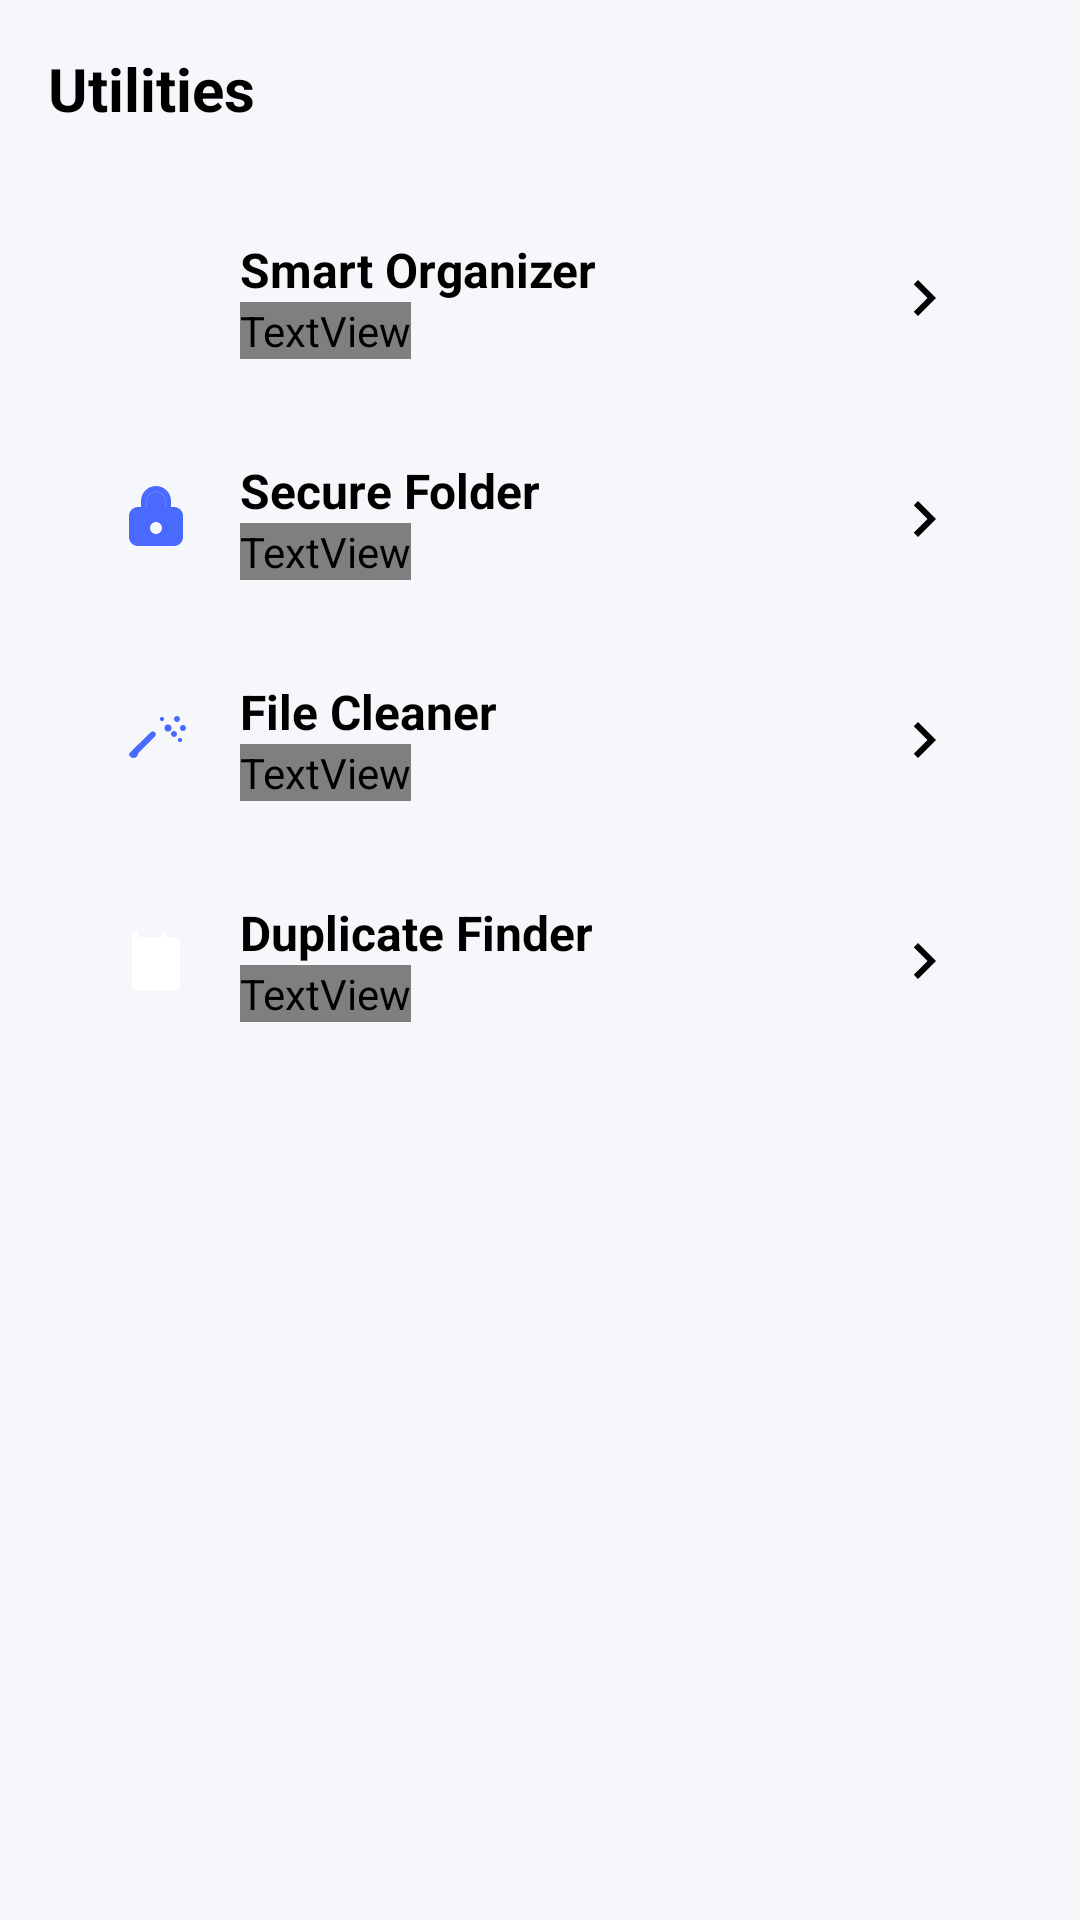

Write the Android layout XML for this screen, with the resource values it uses.
<!-- AndroidManifest.xml: application theme Theme.CoveManager -->
<!-- res/layout/fragment_tools.xml -->
<?xml version="1.0" encoding="utf-8"?>
<androidx.core.widget.NestedScrollView xmlns:android="http://schemas.android.com/apk/res/android"
    xmlns:app="http://schemas.android.com/apk/res-auto"
    android:layout_width="match_parent"
    android:layout_height="match_parent"
    android:fillViewport="true">

    <LinearLayout
        android:layout_width="match_parent"
        android:layout_height="wrap_content"
        android:orientation="vertical"
        android:padding="16dp">

        <TextView
            android:layout_width="wrap_content"
            android:layout_height="wrap_content"
            android:layout_marginBottom="12dp"
            android:text="Utilities"
            android:textColor="?attr/colorOnSurface"
            android:textSize="20sp"
            android:textStyle="bold" />

        <com.google.android.material.card.MaterialCardView
            android:layout_width="match_parent"
            android:layout_height="wrap_content"
            app:cardBackgroundColor="?attr/colorSurfaceContainer"
            app:cardCornerRadius="16dp"
            app:cardElevation="0dp"
            app:strokeWidth="0dp">

            <LinearLayout
                android:layout_width="match_parent"
                android:layout_height="wrap_content"
                android:orientation="vertical"
                android:padding="8dp">

                
                <LinearLayout
                    android:id="@+id/tool_smart_organizer"
                    android:layout_width="match_parent"
                    android:layout_height="wrap_content"
                    android:background="?attr/selectableItemBackground"
                    android:clickable="true"
                    android:focusable="true"
                    android:gravity="center_vertical"
                    android:orientation="horizontal"
                    android:padding="16dp">

                    <ImageView
                        android:layout_width="24dp"
                        android:layout_height="24dp"
                        android:src="@drawable/ic_folder_open_24"
                        app:tint="?attr/colorOnSurfaceVariant" />

                    <LinearLayout
                        android:layout_width="0dp"
                        android:layout_height="wrap_content"
                        android:layout_marginStart="16dp"
                        android:layout_weight="1"
                        android:orientation="vertical">

                        <TextView
                            android:layout_width="wrap_content"
                            android:layout_height="wrap_content"
                            android:text="Smart Organizer"
                            android:textColor="?attr/colorOnSurface"
                            android:textSize="16sp"
                            android:textStyle="bold" />

                        <TextView
                            android:layout_width="wrap_content"
                            android:layout_height="wrap_content"
                            android:text="Move files to correct folders"
                            android:textColor="?attr/colorOnSurfaceVariant"
                            android:textSize="14sp" />
                    </LinearLayout>

                    <ImageView
                        android:layout_width="24dp"
                        android:layout_height="24dp"
                        android:src="@drawable/ic_arrow_right"
                        app:tint="?attr/colorOnSurfaceVariant" />

                </LinearLayout>

                
                <View
                    android:layout_width="match_parent"
                    android:layout_height="1dp"
                    android:layout_marginHorizontal="16dp"
                    android:background="?attr/colorOutlineVariant" />

                
                <LinearLayout
                    android:id="@+id/tool_secure_folder"
                    android:layout_width="match_parent"
                    android:layout_height="wrap_content"
                    android:background="?attr/selectableItemBackground"
                    android:clickable="true"
                    android:focusable="true"
                    android:gravity="center_vertical"
                    android:orientation="horizontal"
                    android:padding="16dp">

                    <ImageView
                        android:layout_width="24dp"
                        android:layout_height="24dp"
                        android:src="@drawable/ic_tool_secure_folder"
                        app:tint="?attr/colorOnSurfaceVariant" />

                    <LinearLayout
                        android:layout_width="0dp"
                        android:layout_height="wrap_content"
                        android:layout_marginStart="16dp"
                        android:layout_weight="1"
                        android:orientation="vertical">

                        <TextView
                            android:layout_width="wrap_content"
                            android:layout_height="wrap_content"
                            android:text="Secure Folder"
                            android:textColor="?attr/colorOnSurface"
                            android:textSize="16sp"
                            android:textStyle="bold" />

                        <TextView
                            android:layout_width="wrap_content"
                            android:layout_height="wrap_content"
                            android:text="Protect your private files"
                            android:textColor="?attr/colorOnSurfaceVariant"
                            android:textSize="14sp" />
                    </LinearLayout>

                    <ImageView
                        android:layout_width="24dp"
                        android:layout_height="24dp"
                        android:src="@drawable/ic_arrow_right"
                        app:tint="?attr/colorOnSurfaceVariant" />

                </LinearLayout>

                
                <View
                    android:layout_width="match_parent"
                    android:layout_height="1dp"
                    android:layout_marginHorizontal="16dp"
                    android:background="?attr/colorOutlineVariant" />

                
                <LinearLayout
                    android:id="@+id/tool_file_cleaner"
                    android:layout_width="match_parent"
                    android:layout_height="wrap_content"
                    android:background="?attr/selectableItemBackground"
                    android:clickable="true"
                    android:focusable="true"
                    android:gravity="center_vertical"
                    android:orientation="horizontal"
                    android:padding="16dp">

                    <ImageView
                        android:layout_width="24dp"
                        android:layout_height="24dp"
                        android:src="@drawable/ic_tool_file_cleaner"
                        app:tint="?attr/colorOnSurfaceVariant" />

                    <LinearLayout
                        android:layout_width="0dp"
                        android:layout_height="wrap_content"
                        android:layout_marginStart="16dp"
                        android:layout_weight="1"
                        android:orientation="vertical">

                        <TextView
                            android:layout_width="wrap_content"
                            android:layout_height="wrap_content"
                            android:text="File Cleaner"
                            android:textColor="?attr/colorOnSurface"
                            android:textSize="16sp"
                            android:textStyle="bold" />

                        <TextView
                            android:layout_width="wrap_content"
                            android:layout_height="wrap_content"
                            android:text="Clean empty folders &amp; space"
                            android:textColor="?attr/colorOnSurfaceVariant"
                            android:textSize="14sp" />
                    </LinearLayout>

                    <ImageView
                        android:layout_width="24dp"
                        android:layout_height="24dp"
                        android:src="@drawable/ic_arrow_right"
                        app:tint="?attr/colorOnSurfaceVariant" />

                </LinearLayout>

                
                <View
                    android:layout_width="match_parent"
                    android:layout_height="1dp"
                    android:layout_marginHorizontal="16dp"
                    android:background="?attr/colorOutlineVariant" />

                
                <LinearLayout
                    android:id="@+id/tool_duplicate_finder"
                    android:layout_width="match_parent"
                    android:layout_height="wrap_content"
                    android:background="?attr/selectableItemBackground"
                    android:clickable="true"
                    android:focusable="true"
                    android:gravity="center_vertical"
                    android:orientation="horizontal"
                    android:padding="16dp">

                    <ImageView
                        android:layout_width="24dp"
                        android:layout_height="24dp"
                        android:src="@drawable/ic_category_documents"
                        app:tint="?attr/colorOnSurfaceVariant" />

                    <LinearLayout
                        android:layout_width="0dp"
                        android:layout_height="wrap_content"
                        android:layout_marginStart="16dp"
                        android:layout_weight="1"
                        android:orientation="vertical">

                        <TextView
                            android:layout_width="wrap_content"
                            android:layout_height="wrap_content"
                            android:text="Duplicate Finder"
                            android:textColor="?attr/colorOnSurface"
                            android:textSize="16sp"
                            android:textStyle="bold" />

                        <TextView
                            android:layout_width="wrap_content"
                            android:layout_height="wrap_content"
                            android:text="Find and delete duplicates"
                            android:textColor="?attr/colorOnSurfaceVariant"
                            android:textSize="14sp" />
                    </LinearLayout>

                    <ImageView
                        android:layout_width="24dp"
                        android:layout_height="24dp"
                        android:src="@drawable/ic_arrow_right"
                        app:tint="?attr/colorOnSurfaceVariant" />

                </LinearLayout>

            </LinearLayout>

        </com.google.android.material.card.MaterialCardView>

    </LinearLayout>

</androidx.core.widget.NestedScrollView>
<!-- resources referenced by this layout -->
<resources>
  <!-- drawable ic_arrow_right (drawable) -->
  <vector xmlns:android="http://schemas.android.com/apk/res/android"
      android:width="24dp"
      android:height="24dp"
      android:viewportWidth="24"
      android:viewportHeight="24">
    <path
        android:fillColor="#FF000000"
        android:pathData="M10,6L8.59,7.41 13.17,12l-4.58,4.59L10,18l6,-6z"/>
  </vector>
  <!-- drawable ic_category_documents (drawable) -->
  <vector xmlns:android="http://schemas.android.com/apk/res/android"
      android:width="24dp"
      android:height="24dp"
      android:viewportWidth="24"
      android:viewportHeight="24">
      
      
      <path
          android:fillColor="@android:color/white"
          android:pathData="M6,2c-1.1,0 -2,0.9 -2,2v16c0,1.1 0.9,2 2,2h12c1.1,0 2,-0.9 2,-2V6c0,-1.1 -0.9,-2 -2,-2H6z"/>
      
      
      <path
          android:fillColor="@android:color/white"
          android:pathData="M14,2v4c0,1.1 0.9,2 2,2h4c-0.55,-1.22 -1.78,-2.45 -3,-3s-2.45,-1.78 -3,-3z"/>
      
      
      <path
          android:fillColor="@android:color/white"
          android:pathData="M8.5,10c-0.28,0 -0.5,0.22 -0.5,0.5s0.22,0.5 0.5,0.5h7c0.28,0 0.5,-0.22 0.5,-0.5s-0.22,-0.5 -0.5,-0.5H8.5z"/>
      
      <path
          android:fillColor="@android:color/white"
          android:pathData="M8.5,13c-0.28,0 -0.5,0.22 -0.5,0.5s0.22,0.5 0.5,0.5h7c0.28,0 0.5,-0.22 0.5,-0.5s-0.22,-0.5 -0.5,-0.5H8.5z"/>
      
      <path
          android:fillColor="@android:color/white"
          android:pathData="M8.5,16c-0.28,0 -0.5,0.22 -0.5,0.5s0.22,0.5 0.5,0.5h5c0.28,0 0.5,-0.22 0.5,-0.5s-0.22,-0.5 -0.5,-0.5H8.5z"/>
  </vector>
  <!-- drawable ic_tool_secure_folder (drawable) -->
  <vector xmlns:android="http://schemas.android.com/apk/res/android"
      android:width="24dp"
      android:height="24dp"
      android:viewportWidth="24"
      android:viewportHeight="24">
      
      
      <path
          android:fillColor="@color/colorPrimary"
          android:pathData="M18,8h-1V6c0,-2.76 -2.24,-5 -5,-5S7,3.24 7,6v2H6c-1.66,0 -3,1.34 -3,3v7c0,1.66 1.34,3 3,3h12c1.66,0 3,-1.34 3,-3v-7c0,-1.66 -1.34,-3 -3,-3zM12,17c-1.1,0 -2,-0.9 -2,-2s0.9,-2 2,-2s2,0.9 2,2s-0.9,2 -2,2zM15.1,8H8.9V6c0,-1.71 1.39,-3.1 3.1,-3.1c1.71,0 3.1,1.39 3.1,3.1V8z"/>
      
      
      <path
          android:fillColor="@color/colorPrimary"
          android:pathData="M8.9,6v2h6.2V6c0,-1.71 -1.39,-3.1 -3.1,-3.1S8.9,4.29 8.9,6z"/>
  </vector>
  <style name="Theme.CoveManager" parent="Theme.MaterialComponents.DayNight.NoActionBar">
      
      <item name="colorPrimary">@color/colorPrimary</item>
      <item name="colorPrimaryDark">@color/colorPrimaryDark</item>
      <item name="colorPrimaryVariant">@color/colorPrimaryDark</item>
      
      
      <item name="android:windowBackground">@color/colorBackground</item>
      <item name="colorSurface">@color/colorCardBackground</item>
      
      
      <item name="android:textColorPrimary">@color/textColorPrimary</item>
      <item name="android:textColorSecondary">@color/textColorSecondary</item>
      
      
      <item name="android:statusBarColor">@color/colorPrimaryDark</item>
      <item name="android:windowLightStatusBar">false</item>
      
      
      <item name="android:fontFamily">sans-serif</item>
    </style>
  <color name="colorPrimary">#4A69FF</color>
  <color name="colorPrimaryDark">#3B54CC</color>
  <color name="colorBackground">#F5F7FA</color>
  <color name="colorCardBackground">#FFFFFF</color>
  <color name="textColorPrimary">#2D3748</color>
  <color name="textColorSecondary">#718096</color>
</resources>
